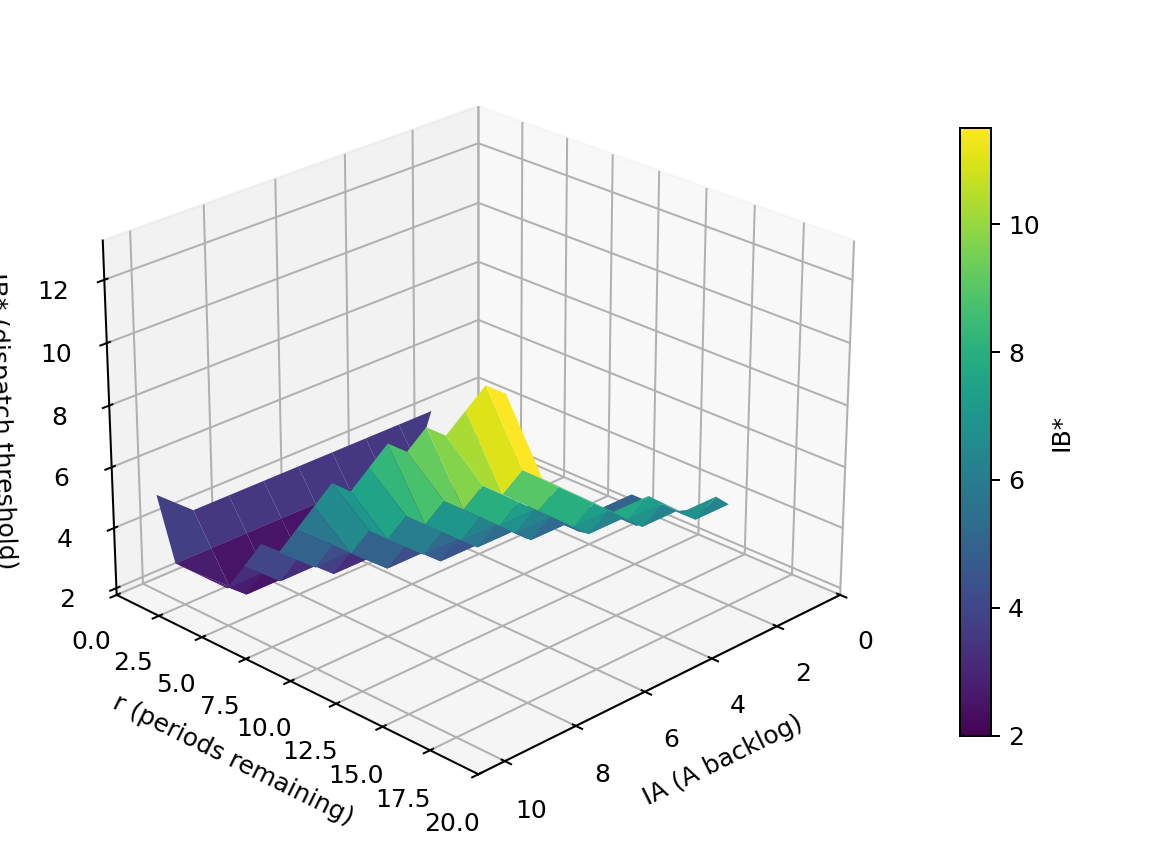

The table this chart was drawn from, first rows:
r\IA, 0, 1, 2, 3, 4, 5, 6, 7, 8, 9, 10
20, , , , , 7, 7, 8, 8, 9, 10, 13
19, , , , 6, 6, 7, 7, 8, 9, 10, 13
18, , , , , 6, 6, 7, 7, 8, 9, 12
17, , , , , 6, 6, 6, 7, 8, 9, 11
16, , , , 5, 5, 6, 6, 7, 7, 8, 11
15, , , , 5, 5, 5, 6, 6, 7, 8, 10
14, , , , 5, 5, 5, 5, 6, 6, 7, 10
13, , , , 4, 4, 5, 5, 5, 6, 7, 9
12, , , , 4, 4, 4, 5, 5, 5, 6, 8
11, , , , 4, 4, 4, 4, 4, 5, 6, 8
10, , , , 4, 4, 4, 4, 4, 4, 5, 7
9, , , , 3, 3, 4, 4, 4, 4, 5, 6
8, , , , 3, 3, 3, 3, 3, 4, 4, 5
7, , , , 3, 3, 3, 3, 3, 3, 4, 5
6, , , , 3, 3, 3, 3, 3, 3, 3, 4
5, , , , 3, 3, 3, 3, 3, 3, 3, 3
4, , , , 2, 2, 2, 2, 2, 2, 2, 3
3, , , , 3, 3, 2, 2, 2, 2, 2, 3
2, , , , 3, 3, 3, 3, 3, 3, 3, 3
1, , 6, 4, 4, 4, 4, 4, 4, 4, 4, 5
